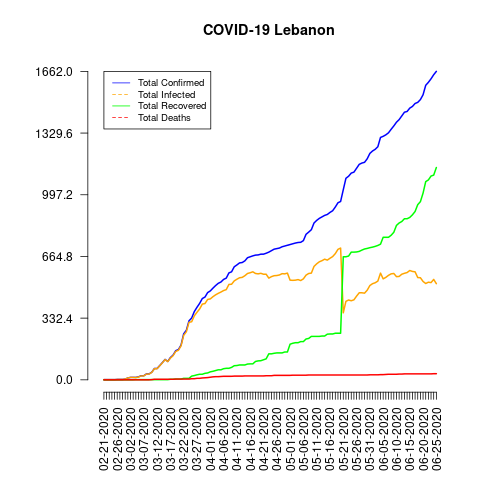

Source data for this figure (header and first rows):
date, total_confirmed, total_deaths, total_recovered, total_infected, mortality_rate, recovery_rate, daily_growth_rate
02-21-2020, 1, 0, 0, 1, 0.0, 0.0, 1
02-22-2020, 1, 0, 0, 1, 0.0, 0.0, 1.0
02-23-2020, 1, 0, 0, 1, 0.0, 0.0, 1.0
02-24-2020, 1, 0, 0, 1, 0.0, 0.0, 1.0
02-25-2020, 1, 0, 0, 1, 0.0, 0.0, 1.0
02-26-2020, 2, 0, 0, 2, 0.0, 0.0, 2.0
02-27-2020, 2, 0, 0, 2, 0.0, 0.0, 1.0
02-28-2020, 2, 0, 0, 2, 0.0, 0.0, 1.0
02-29-2020, 4, 0, 0, 4, 0.0, 0.0, 2.0
03-01-2020, 10, 0, 0, 10, 0.0, 0.0, 2.5
03-02-2020, 13, 0, 0, 13, 0.0, 0.0, 1.3
03-03-2020, 13, 0, 0, 13, 0.0, 0.0, 1.0
03-04-2020, 13, 0, 1, 12, 0.0, 7.69, 1.0
03-05-2020, 16, 0, 1, 15, 0.0, 6.25, 1.231
03-06-2020, 22, 0, 1, 21, 0.0, 4.55, 1.375
03-07-2020, 22, 0, 1, 21, 0.0, 4.55, 1.0
03-08-2020, 32, 0, 1, 31, 0.0, 3.13, 1.455
03-09-2020, 32, 0, 1, 31, 0.0, 3.13, 1.0
03-10-2020, 41, 1, 1, 40, 2.44, 2.44, 1.281
03-11-2020, 61, 3, 1, 60, 4.92, 1.64, 1.488
03-12-2020, 61, 3, 1, 60, 4.92, 1.64, 1.0
03-13-2020, 77, 3, 1, 76, 3.9, 1.3, 1.262
03-14-2020, 93, 3, 1, 92, 3.23, 1.08, 1.208
03-15-2020, 110, 3, 1, 109, 2.73, 0.91, 1.183
03-16-2020, 99, 3, 1, 98, 3.03, 1.01, 1.1
03-17-2020, 120, 3, 3, 117, 2.5, 2.5, 1.212
03-18-2020, 133, 3, 3, 130, 2.26, 2.26, 1.108
03-19-2020, 157, 4, 4, 153, 2.55, 2.55, 1.18
03-20-2020, 163, 4, 4, 159, 2.45, 2.45, 1.038
03-21-2020, 187, 4, 4, 183, 2.14, 2.14, 1.147
03-22-2020, 248, 4, 8, 240, 1.61, 3.23, 1.326
03-23-2020, 267, 4, 8, 259, 1.5, 3.0, 1.077
03-24-2020, 318, 4, 8, 310, 1.26, 2.52, 1.191
03-25-2020, 333, 6, 20, 313, 1.8, 6.01, 1.047
03-26-2020, 368, 6, 23, 345, 1.63, 6.25, 1.105
03-27-2020, 391, 8, 27, 364, 2.05, 6.91, 1.062
03-28-2020, 412, 8, 30, 382, 1.94, 7.28, 1.054
03-29-2020, 438, 10, 30, 408, 2.28, 6.85, 1.063
03-30-2020, 446, 11, 35, 411, 2.47, 7.85, 1.018
03-31-2020, 470, 12, 37, 433, 2.55, 7.87, 1.054
04-01-2020, 479, 14, 43, 436, 2.92, 8.98, 1.019
04-02-2020, 494, 16, 46, 448, 3.24, 9.31, 1.031
04-03-2020, 508, 17, 50, 458, 3.35, 9.84, 1.028
04-04-2020, 520, 17, 54, 466, 3.27, 10.38, 1.024
04-05-2020, 527, 18, 54, 473, 3.42, 10.25, 1.013
04-06-2020, 541, 19, 60, 481, 3.51, 11.09, 1.027
04-07-2020, 548, 19, 62, 486, 3.47, 11.31, 1.013
04-08-2020, 576, 19, 62, 514, 3.3, 10.76, 1.051
04-09-2020, 582, 19, 67, 515, 3.26, 11.51, 1.01
04-10-2020, 609, 20, 76, 533, 3.28, 12.48, 1.046
04-11-2020, 619, 20, 77, 542, 3.23, 12.44, 1.016
04-12-2020, 630, 20, 80, 550, 3.17, 12.7, 1.018
04-13-2020, 632, 20, 80, 552, 3.16, 12.66, 1.003
04-14-2020, 641, 21, 80, 561, 3.28, 12.48, 1.014
04-15-2020, 658, 21, 85, 573, 3.19, 12.92, 1.027
04-16-2020, 663, 21, 86, 577, 3.17, 12.97, 1.008
04-17-2020, 668, 21, 86, 582, 3.14, 12.87, 1.008
04-18-2020, 672, 21, 99, 573, 3.13, 14.73, 1.006
04-19-2020, 673, 21, 102, 571, 3.12, 15.16, 1.001
04-20-2020, 677, 21, 103, 574, 3.1, 15.21, 1.006
... 66 more rows
